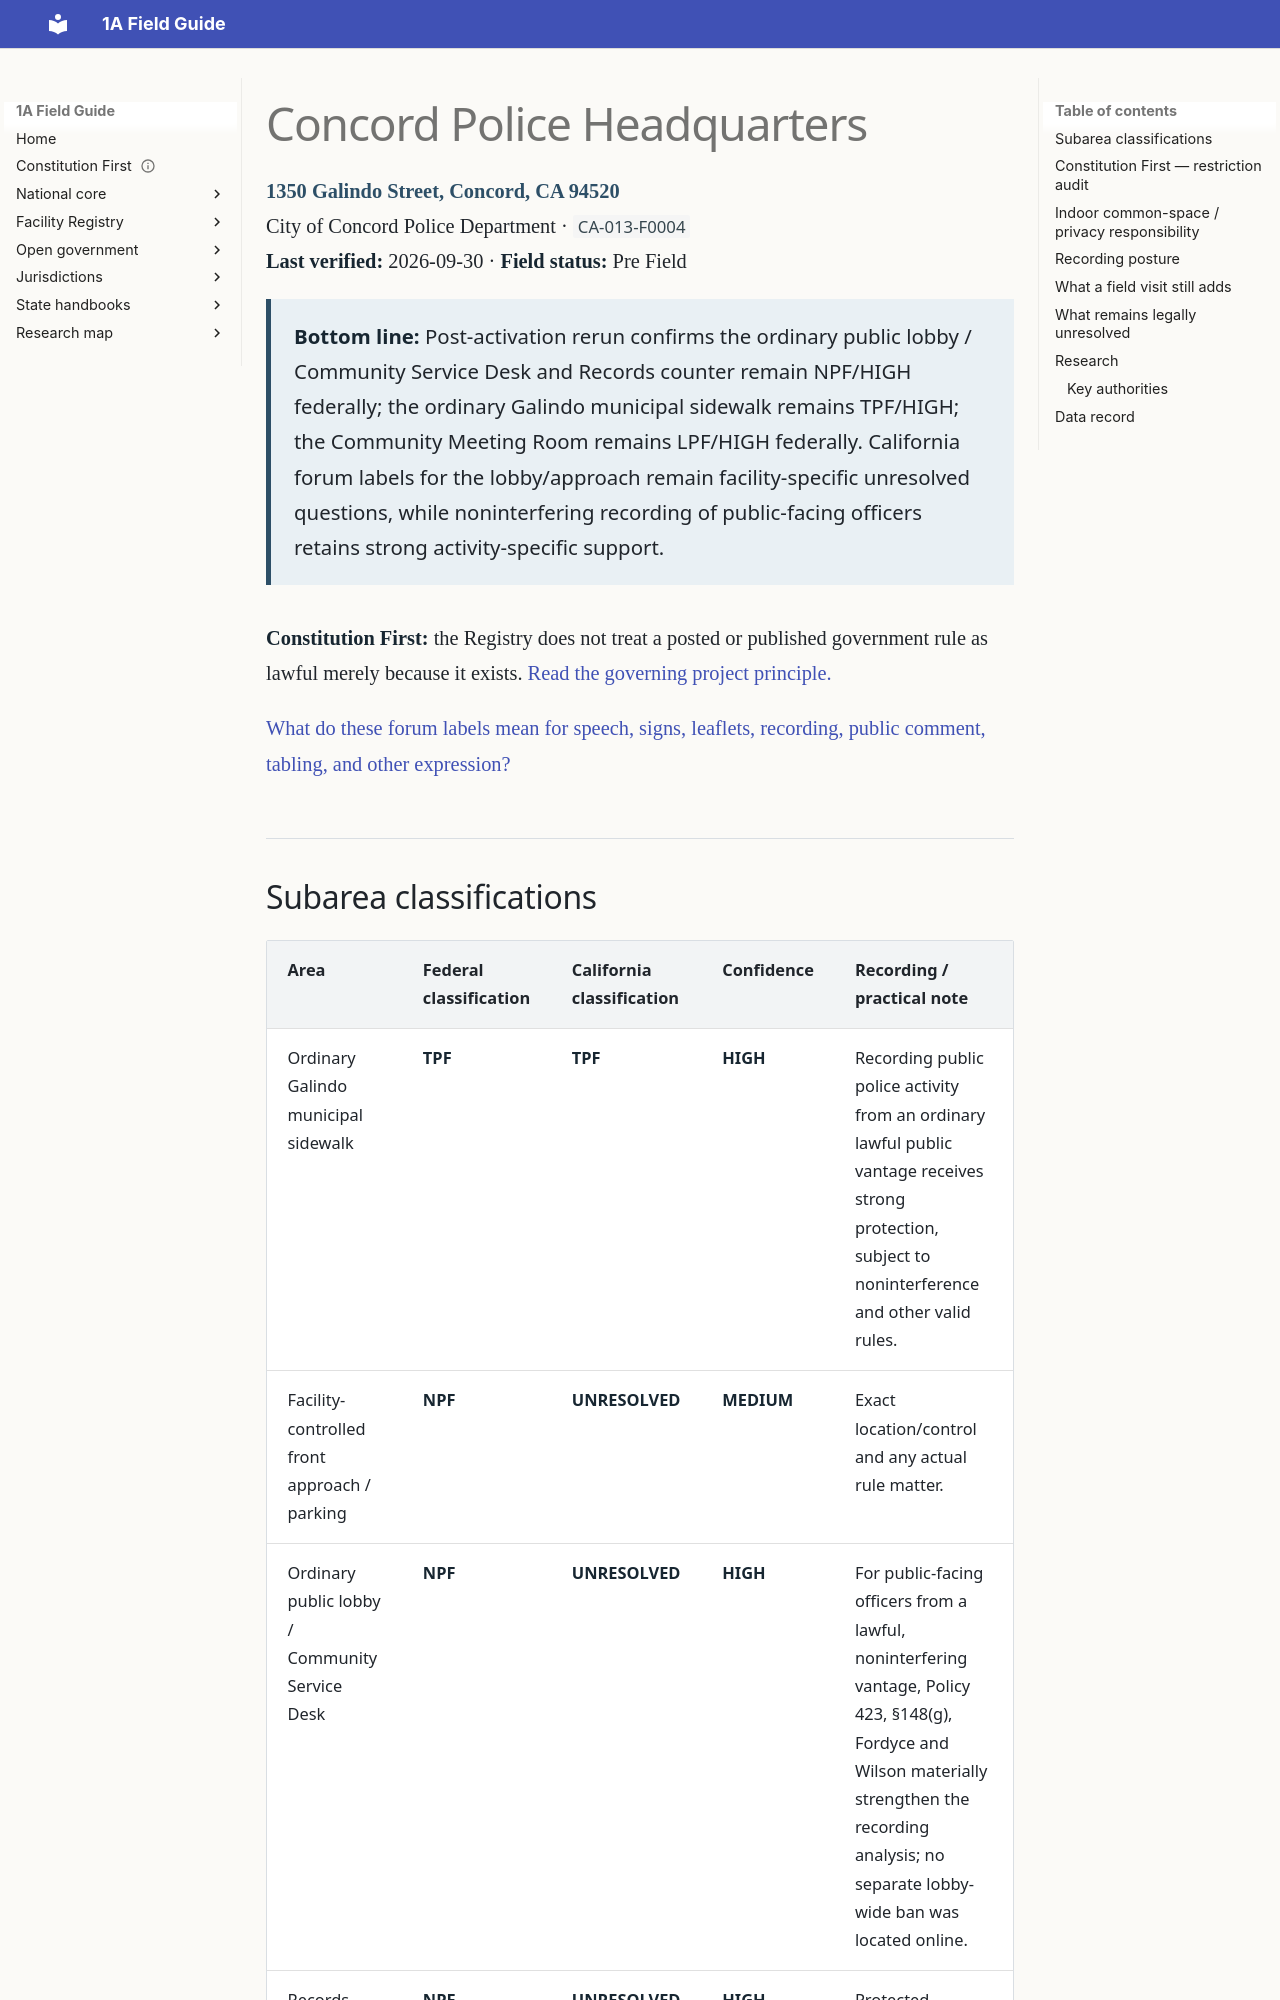

repository: GitHubChrisRice/1A-Field-Guide-Site · page: registry/concord-police/index.html · generator: mkdocs

---
title: Concord Police Headquarters
---

# Concord Police Headquarters

**1350 Galindo Street, Concord, CA 94520**  
City of Concord Police Department · `CA-013-F0004`  
**Last verified:** 2026-09-30 · **Field status:** Pre Field

<div class="registry-bottom-line" markdown>

**Bottom line:** Post-activation rerun confirms the ordinary public lobby / Community Service Desk and Records counter remain NPF/HIGH federally; the ordinary Galindo municipal sidewalk remains TPF/HIGH; the Community Meeting Room remains LPF/HIGH federally. California forum labels for the lobby/approach remain facility-specific unresolved questions, while noninterfering recording of public-facing officers retains strong activity-specific support.

</div>

**Constitution First:** the Registry does not treat a posted or published government rule as lawful merely because it exists. [Read the governing project principle.](../constitution-first.md)

[What do these forum labels mean for speech, signs, leaflets, recording, public comment, tabling, and other expression?](../california/forum-activity-guide.md)
